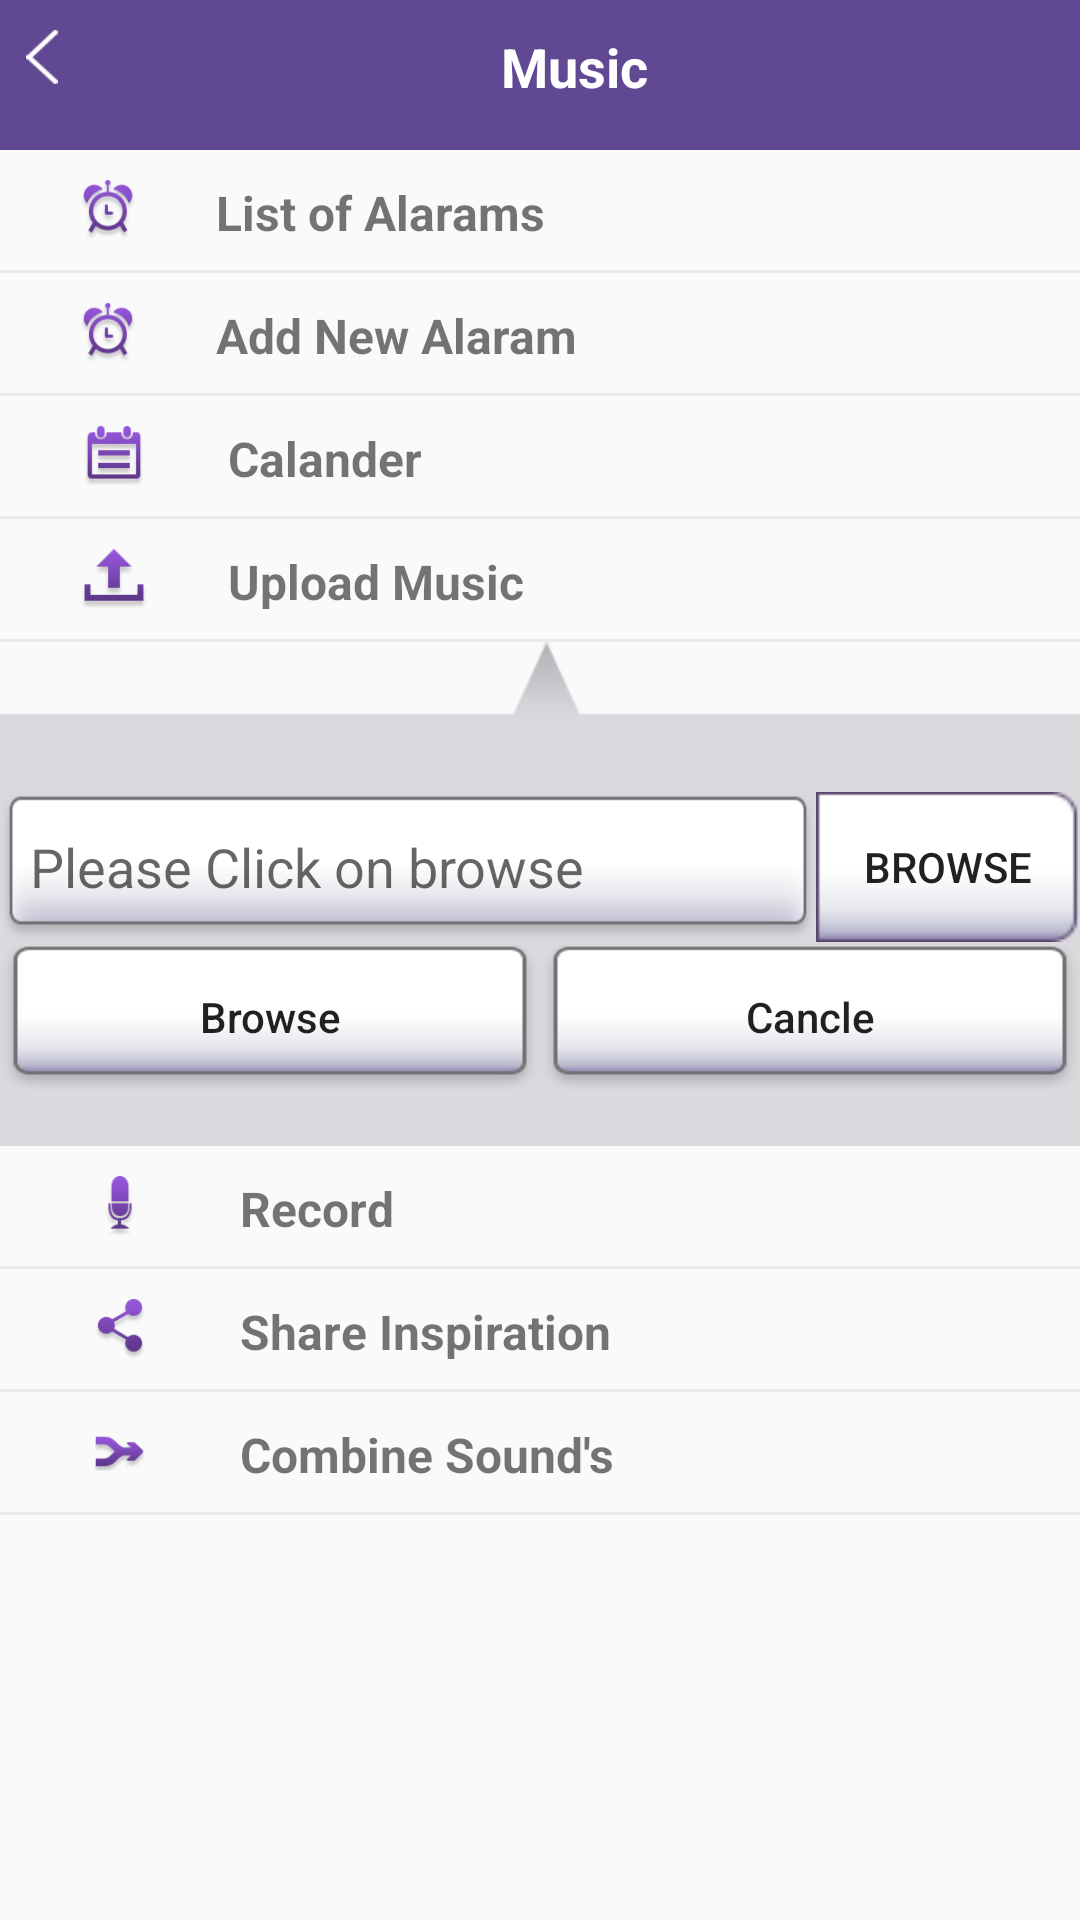

Here is an Android app screen rendered from its layout file. Give the layout XML and the strings, colors and styles it references.
<!-- AndroidManifest.xml: application theme AppTheme -->
<!-- res/layout/third_screen.xml -->
<?xml version="1.0" encoding="utf-8"?>
<LinearLayout xmlns:android="http://schemas.android.com/apk/res/android"
    android:orientation="vertical"
    android:layout_width="match_parent"
    android:layout_height="match_parent">
    
    <LinearLayout
        android:layout_width="match_parent"
        android:background="@color/Linear_h_back_color"
        style="@style/header_height">
        <ImageView
            android:layout_width="18dp"
            android:layout_height="18dp"
            android:src="@drawable/back_arrow"
            style="@style/margint_top_image"/>
        <TextView
            android:layout_width="wrap_content"
            android:layout_height="wrap_content"
            android:text="@string/Third_screen_Tv_head_text"
            android:textColor="@color/Secound_Screen_Voices_TvColor"
            android:textAlignment="center"
            android:layout_weight="1"
            style="@style/Tile_style"/>
    </LinearLayout>
    
    <LinearLayout
        android:layout_width="match_parent"
        android:padding="@dimen/Tird_screen_conthent_padding"
        style="@style/Third_screen_layout_height_LLH">
        <ImageView
            android:layout_width="wrap_content"
            android:layout_height="wrap_content"
            android:src="@drawable/menu_alarm_icon_purple"/>
        <TextView
            android:layout_width="wrap_content"
            android:layout_height="wrap_content"
            android:text="@string/Third_screen_Tv_Alarma_1"
            style="@style/Third_screen_Textviews_list"/>
    </LinearLayout>
<View
    android:layout_width="match_parent"
    android:layout_height="1dp"
    android:background="@color/Tird_Screen_View_color"></View>
    
    <LinearLayout
        android:layout_width="match_parent"
        android:padding="@dimen/Tird_screen_conthent_padding"
        style="@style/Third_screen_layout_height_LLH">
        <ImageView
            android:layout_width="wrap_content"
            android:layout_height="wrap_content"
            android:src="@drawable/menu_alarm_icon_purple"/>
        <TextView
            android:layout_width="wrap_content"
            android:layout_height="wrap_content"
            android:text="@string/Third_screen_Tv_Alarma_2"
            style="@style/Third_screen_Textviews_list"/>
    </LinearLayout>
    <View
        android:layout_width="match_parent"
        android:layout_height="1dp"
        android:background="@color/Tird_Screen_View_color"></View>
    
    <LinearLayout
        android:layout_width="match_parent"
        android:padding="@dimen/Tird_screen_conthent_padding"
        style="@style/Third_screen_layout_height_LLH">
        <ImageView
            android:layout_width="wrap_content"
            android:layout_height="wrap_content"
            android:src="@drawable/menu_calendar_icon_purple"/>
        <TextView
            android:layout_width="wrap_content"
            android:layout_height="wrap_content"
            android:text="@string/Third_screen_Tv_Calander"
            style="@style/Third_screen_Textviews_list"/>
    </LinearLayout>
    <View
        android:layout_width="match_parent"
        android:layout_height="1dp"
        android:background="@color/Tird_Screen_View_color"></View>
    
    <LinearLayout
        android:id="@+id/upLoadMusic"
        android:layout_width="match_parent"
        android:padding="@dimen/Tird_screen_conthent_padding"
        style="@style/Third_screen_layout_height_LLH"
        >
        <ImageView
            android:id="@+id/IvUpload"
            android:layout_width="wrap_content"
            android:layout_height="wrap_content"
            android:src="@drawable/menu_upload_file_icon_purple"
           />
        <TextView
            android:id="@+id/TvuploadMusic"
            android:layout_width="wrap_content"
            android:layout_height="wrap_content"
            android:text="@string/Third_screen_Tv_Upload_music"
            style="@style/Third_screen_Textviews_list"
            android:onClick=""/>
    </LinearLayout>
    <View
        android:layout_width="match_parent"
        android:layout_height="1dp"
        android:background="@color/Tird_Screen_View_color"></View>
    <include
        android:id="@+id/includeFile"
        layout="@layout/include_file_design"
        />
    
    <LinearLayout
        android:id="@+id/LLhRecord"
        android:layout_width="match_parent"
        android:padding="@dimen/Tird_screen_conthent_padding"
        style="@style/Third_screen_layout_height_LLH"
        android:onClick="recordScreenCalling">
        <ImageView
            android:layout_width="60dp"
            android:layout_height="wrap_content"
            android:src="@drawable/menu_microphone_icon_purple"/>
        <TextView
            android:layout_width="wrap_content"
            android:layout_height="wrap_content"
            android:text="@string/Third_screen_Tv_Micro_phone"
            style="@style/Third_screen_Textviews_list"/>
    </LinearLayout>
    <View
        android:layout_width="match_parent"
        android:layout_height="1dp"
        android:background="@color/Tird_Screen_View_color"></View>
    
    <LinearLayout
        android:id="@+id/LLHshareInspieration"
        android:layout_width="match_parent"
        android:padding="@dimen/Tird_screen_conthent_padding"
        style="@style/Third_screen_layout_height_LLH">
        <ImageView
            android:id="@+id/IvShareInspiration"
            android:layout_width="60dp"
            android:layout_height="wrap_content"
            android:src="@drawable/menu_share_icon_purple"/>
        <TextView
            android:id="@+id/TvShrareInspiration"
            android:layout_width="wrap_content"
            android:layout_height="wrap_content"
            android:text="@string/Third_screen_Tv_Share"
            style="@style/Third_screen_Textviews_list"/>
    </LinearLayout>
    <View
        android:layout_width="match_parent"
        android:layout_height="1dp"
        android:background="@color/Tird_Screen_View_color"></View>
    
    <LinearLayout
        android:id="@+id/llhCombineSounds"
        android:layout_width="match_parent"
        android:padding="@dimen/Tird_screen_conthent_padding"
        style="@style/Third_screen_layout_height_LLH"
        android:onClick="comBineSounds">
        <ImageView
            android:layout_width="60dp"
            android:layout_height="wrap_content"
            android:src="@drawable/purple_active_merge"/>
        <TextView
            android:layout_width="wrap_content"
            android:layout_height="wrap_content"
            android:text="@string/First_screen_title_view"
            style="@style/Third_screen_Textviews_list"/>
    </LinearLayout>
    <View
        android:layout_width="match_parent"
        android:layout_height="1dp"
        android:background="@color/Tird_Screen_View_color"></View>
</LinearLayout>
<!-- res/layout/include_file_design.xml (included above) -->
<?xml version="1.0" encoding="utf-8"?>
<LinearLayout xmlns:android="http://schemas.android.com/apk/res/android"
    android:orientation="vertical"
    android:layout_width="match_parent"
    android:layout_height="wrap_content"
    android:background="@drawable/menu_search_bg"
    >
<LinearLayout
    android:id="@+id/LLH_Search"
    android:layout_width="match_parent"
    android:layout_height="50dp"
    android:orientation="horizontal"
    android:layout_marginTop="50dp"
    >
<EditText
    android:layout_width="wrap_content"
    android:layout_height="wrap_content"
    android:hint="@string/Include_screen_Et_sring"
    android:background="@drawable/calendar_week_bar"
    android:layout_gravity="center"
    android:layout_weight="1"
    android:paddingLeft="10dp"
    />
    <Button
        android:layout_width="wrap_content"
        android:layout_height="wrap_content"
        android:text="@string/Include_screen_But_sring"
        android:background="@drawable/am_pm_right_active"/>
</LinearLayout>
    
    <LinearLayout
        android:id="@+id/LLH_save_cancle"
        android:layout_width="match_parent"
        android:layout_height="50dp"
        android:orientation="horizontal"
        >
        <Button
            android:layout_width="wrap_content"
            android:layout_height="wrap_content"
            android:textAllCaps="false"
            android:text="@string/Include_screen_But_sring"
            android:background="@drawable/share_btn"
            android:layout_weight="1"/>
        <Button
            android:layout_width="wrap_content"
            android:layout_height="wrap_content"
            android:textAllCaps="false"
            android:text="@string/Include_screen_But_sring_cancle"
            android:background="@drawable/share_btn"
            android:layout_weight="1"/>

    </LinearLayout>

</LinearLayout>
<!-- resources referenced by this layout -->
<resources>
  <color name="Linear_h_back_color">#614892</color>
  <color name="Secound_Screen_Voices_TvColor">#FFFFFF</color>
  <color name="Tird_Screen_View_color">#EAE9EB</color>
  <dimen name="Tird_screen_conthent_padding">10dp</dimen>
  <!-- drawable am_pm_right_active: png bitmap (drawable, 1581 bytes) -->
  <!-- drawable back_arrow: png bitmap (drawable, 1602 bytes) -->
  <!-- drawable calendar_week_bar: png bitmap (drawable, 3696 bytes) -->
  <!-- drawable menu_alarm_icon_purple: png bitmap (drawable, 5040 bytes) -->
  <!-- drawable menu_calendar_icon_purple: png bitmap (drawable, 2637 bytes) -->
  <!-- drawable menu_microphone_icon_purple: png bitmap (drawable, 2588 bytes) -->
  <!-- drawable menu_search_bg: png bitmap (drawable, 2145 bytes) -->
  <!-- drawable menu_share_icon_purple: png bitmap (drawable, 3195 bytes) -->
  <!-- drawable menu_upload_file_icon_purple: png bitmap (drawable, 2242 bytes) -->
  <!-- drawable purple_active_merge: png bitmap (drawable, 4337 bytes) -->
  <!-- drawable share_btn: png bitmap (drawable, 2524 bytes) -->
  <string name="First_screen_title_view">Combine Sound\'s</string>
  <string name="Include_screen_But_sring">Browse </string>
  <string name="Include_screen_But_sring_cancle">Cancle </string>
  <string name="Include_screen_Et_sring">Please Click on browse </string>
  <string name="Third_screen_Tv_Alarma_1">List of Alarams</string>
  <string name="Third_screen_Tv_Alarma_2">Add New  Alaram</string>
  <string name="Third_screen_Tv_Calander">Calander</string>
  <string name="Third_screen_Tv_Micro_phone">Record</string>
  <string name="Third_screen_Tv_Share">Share Inspiration</string>
  <string name="Third_screen_Tv_Upload_music">Upload Music</string>
  <string name="Third_screen_Tv_head_text">Music</string>
  <style name="Third_screen_Textviews_list">
          <item name="android:textSize">16sp</item>
          <item name="android:textStyle">bold</item>
          <item name="android:layout_gravity">center</item>
          <item name="android:layout_marginLeft">10dp</item>
      </style>
  <style name="Third_screen_layout_height_LLH">
          <item name="android:layout_height">40dp</item>
      </style>
  <style name="Tile_style">
          <item name="android:textSize">18sp</item>
          <item name="android:textStyle">bold</item>
          <item name="android:layout_marginTop">10sp</item>
      </style>
  <style name="header_height">
          <item name="android:layout_height">50dp</item>
      </style>
  <style name="margint_top_image">
          <item name="android:layout_width">18dp</item>
          <item name="android:layout_height">18dp</item>
          <item name="android:layout_marginTop">10dp</item>
          <item name="android:layout_marginLeft">5dp</item>
      </style>
  <style name="AppTheme" parent="Theme.AppCompat.Light.DarkActionBar">
          
          <item name="colorPrimary">@color/colorPrimary</item>
          <item name="colorPrimaryDark">@color/colorPrimaryDark</item>
          <item name="colorAccent">@color/colorAccent</item>
      </style>
  <color name="colorPrimary">#3F51B5</color>
  <color name="colorPrimaryDark">#303F9F</color>
  <color name="colorAccent">#FF4081</color>
</resources>
